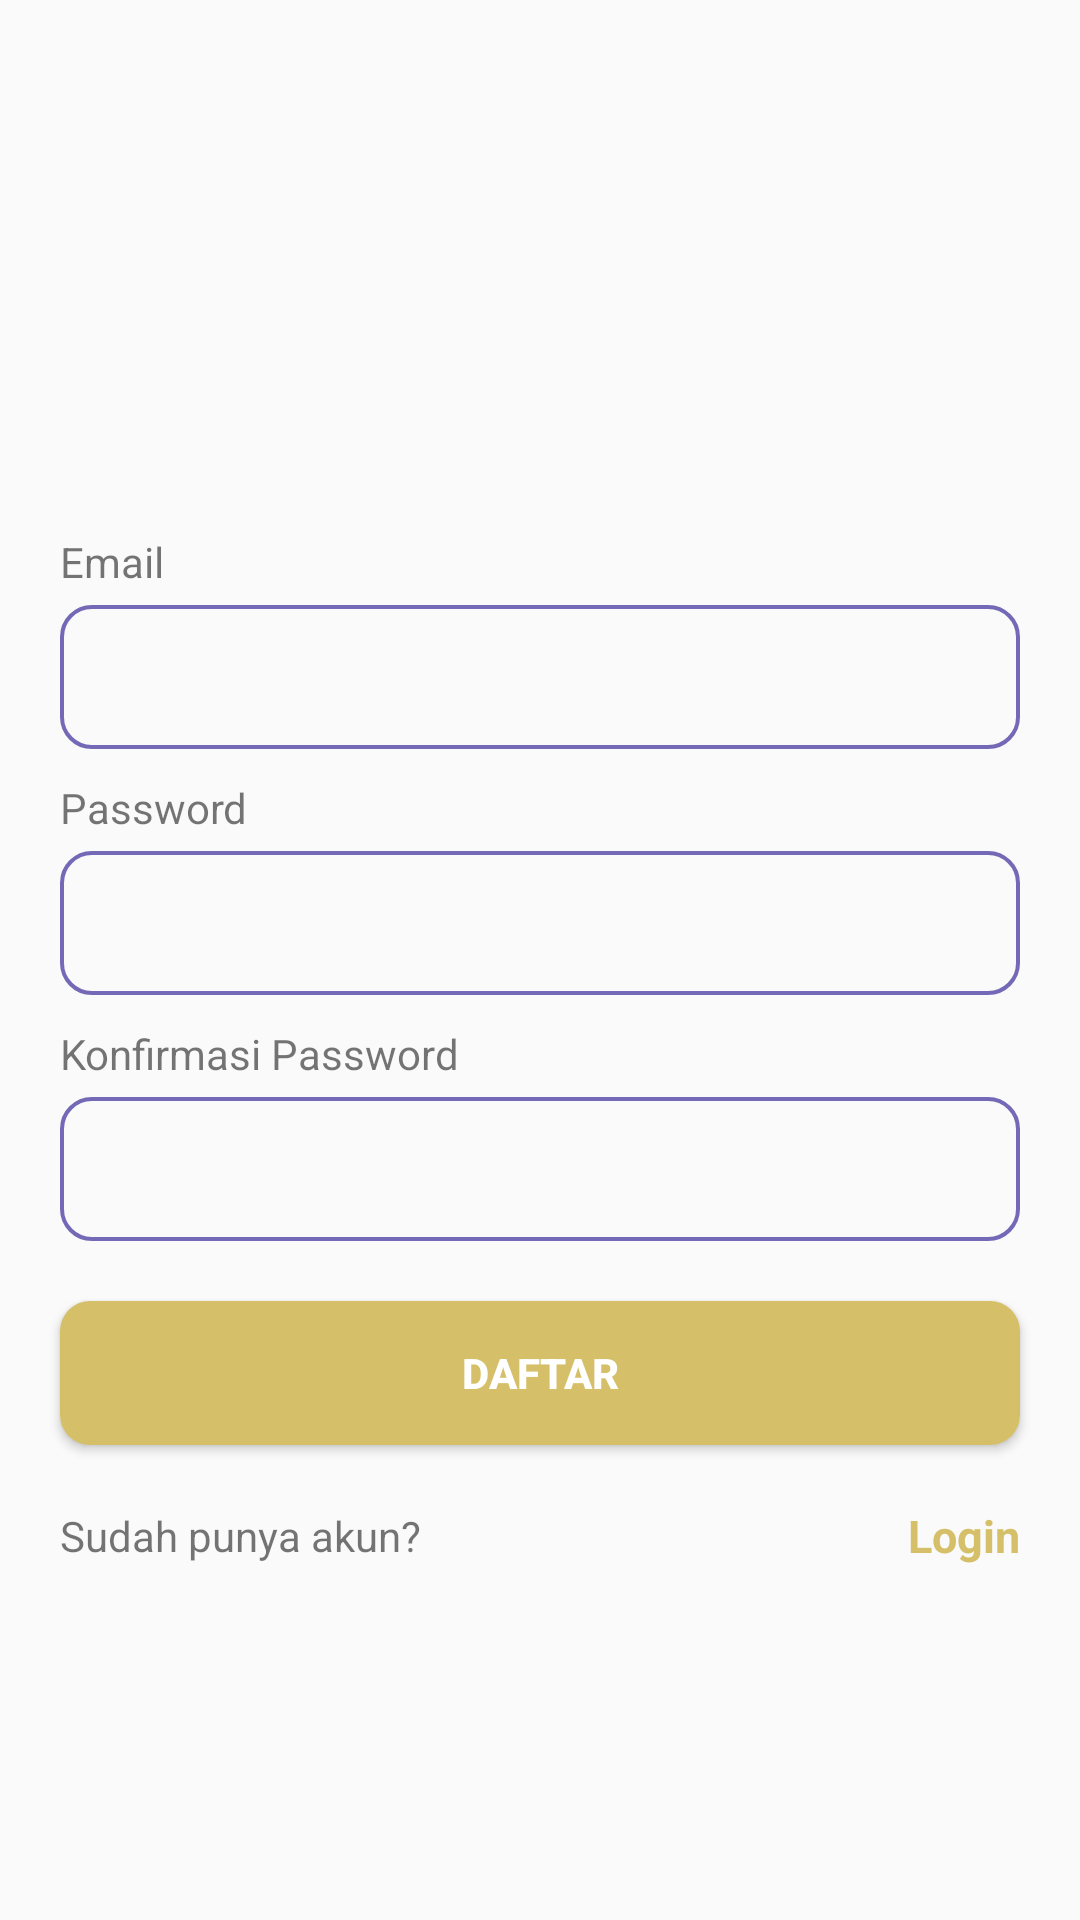

Produce the Android XML layout that renders to this screen, including the resource entries it uses.
<!-- AndroidManifest.xml: application theme Theme.Uasmobileprogramming -->
<!-- res/layout/activity_sign_up.xml -->
<?xml version="1.0" encoding="utf-8"?>
<androidx.constraintlayout.widget.ConstraintLayout xmlns:android="http://schemas.android.com/apk/res/android"
    xmlns:app="http://schemas.android.com/apk/res-auto"
    xmlns:tools="http://schemas.android.com/tools"
    android:layout_width="match_parent"
    android:layout_height="match_parent"
    tools:context=".SignInActivity">

    <LinearLayout
        android:layout_width="match_parent"
        android:layout_height="match_parent"
        android:gravity="center_vertical"
        android:orientation="vertical">

        <ImageView
            android:id="@+id/imageView3"
            android:layout_width="match_parent"
            android:layout_height="wrap_content"
            app:srcCompat="@drawable/dgold" />

        <TextView
            android:id="@+id/textView3"
            android:layout_width="match_parent"
            android:layout_height="wrap_content"
            android:layout_marginStart="20dp"
            android:layout_marginTop="60dp"
            android:text="@string/email" />

        <EditText
            android:id="@+id/edittext_email"
            android:layout_width="match_parent"
            android:layout_height="48dp"
            android:layout_marginHorizontal="20dp"
            android:layout_marginTop="5dp"
            android:background="@drawable/input" />

        <TextView
            android:id="@+id/textView4"
            android:layout_width="match_parent"
            android:layout_height="wrap_content"
            android:layout_marginStart="20dp"
            android:layout_marginTop="10dp"
            android:text="@string/password" />

        <EditText
            android:id="@+id/edittext_password"
            android:layout_width="match_parent"
            android:layout_height="48dp"
            android:layout_marginHorizontal="20dp"
            android:layout_marginTop="5dp"
            android:background="@drawable/input"
            android:inputType="textPassword" />

        <TextView
            android:id="@+id/textView5"
            android:layout_width="match_parent"
            android:layout_height="wrap_content"
            android:layout_marginStart="20dp"
            android:layout_marginTop="10dp"
            android:text="@string/confirmPassword" />

        <EditText
            android:id="@+id/edittext_confirmpassword"
            android:layout_width="match_parent"
            android:layout_height="48dp"
            android:layout_marginHorizontal="20dp"
            android:layout_marginTop="5dp"
            android:background="@drawable/input"
            android:inputType="textPassword" />

        <Button
            android:id="@+id/btn_register"
            android:layout_width="match_parent"
            android:layout_height="48dp"
            android:layout_marginHorizontal="20dp"
            android:layout_marginTop="20dp"
            android:background="@drawable/button"
            android:text="@string/signUp"
            android:textColor="@color/white"
            android:textStyle="bold" />

        <LinearLayout
            android:layout_width="match_parent"
            android:layout_height="wrap_content"
            android:layout_marginTop="20dp"
            android:gravity="center"
            android:orientation="horizontal">

            <TextView
                android:id="@+id/dha"
                android:layout_width="wrap_content"
                android:layout_height="wrap_content"
                android:layout_marginStart="20dp"
                android:text="@string/haveAccount" />

            <Space
                android:layout_width="0dp"
                android:layout_height="0dp"
                android:layout_weight="1" />

            <TextView
                android:id="@+id/sgi"
                android:layout_width="wrap_content"
                android:layout_height="wrap_content"
                android:layout_marginEnd="20dp"
                android:text="@string/signIn"
                android:textColor="@color/primary"
                android:textSize="15dp"
                android:textStyle="bold" />

        </LinearLayout>

    </LinearLayout>
</androidx.constraintlayout.widget.ConstraintLayout>
<!-- resources referenced by this layout -->
<resources>
  <color name="primary">#D5C069</color>
  <color name="white">#FFFFFFFF</color>
  <!-- drawable button (drawable) -->
  <?xml version="1.0" encoding="utf-8"?>
  <shape xmlns:android="http://schemas.android.com/apk/res/android">
      <solid android:color="#D5C069" />
      <corners android:radius="10dp" />
  </shape>
  <!-- drawable input (drawable) -->
  <shape xmlns:android="http://schemas.android.com/apk/res/android">
      <stroke android:width="1.3dp" android:color="#7469B6" />
      <padding android:left="10dp" android:top="10dp" android:right="10dp" android:bottom="10dp" />
      <corners android:radius="10dp" />
  </shape>
  <string name="confirmPassword">Konfirmasi Password</string>
  <string name="email">Email</string>
  <string name="haveAccount">Sudah punya akun?</string>
  <string name="password">Password</string>
  <string name="signIn">Login</string>
  <string name="signUp">Daftar</string>
  <style name="Theme.Uasmobileprogramming" parent="Base.Theme.Uasmobileprogramming" />
  <style name="Base.Theme.Uasmobileprogramming" parent="Theme.AppCompat.Light.NoActionBar">
          
          
          <item name="android:statusBarColor">@color/primary</item>
  
          <item name="android:windowLightStatusBar">true</item>
      </style>
</resources>
